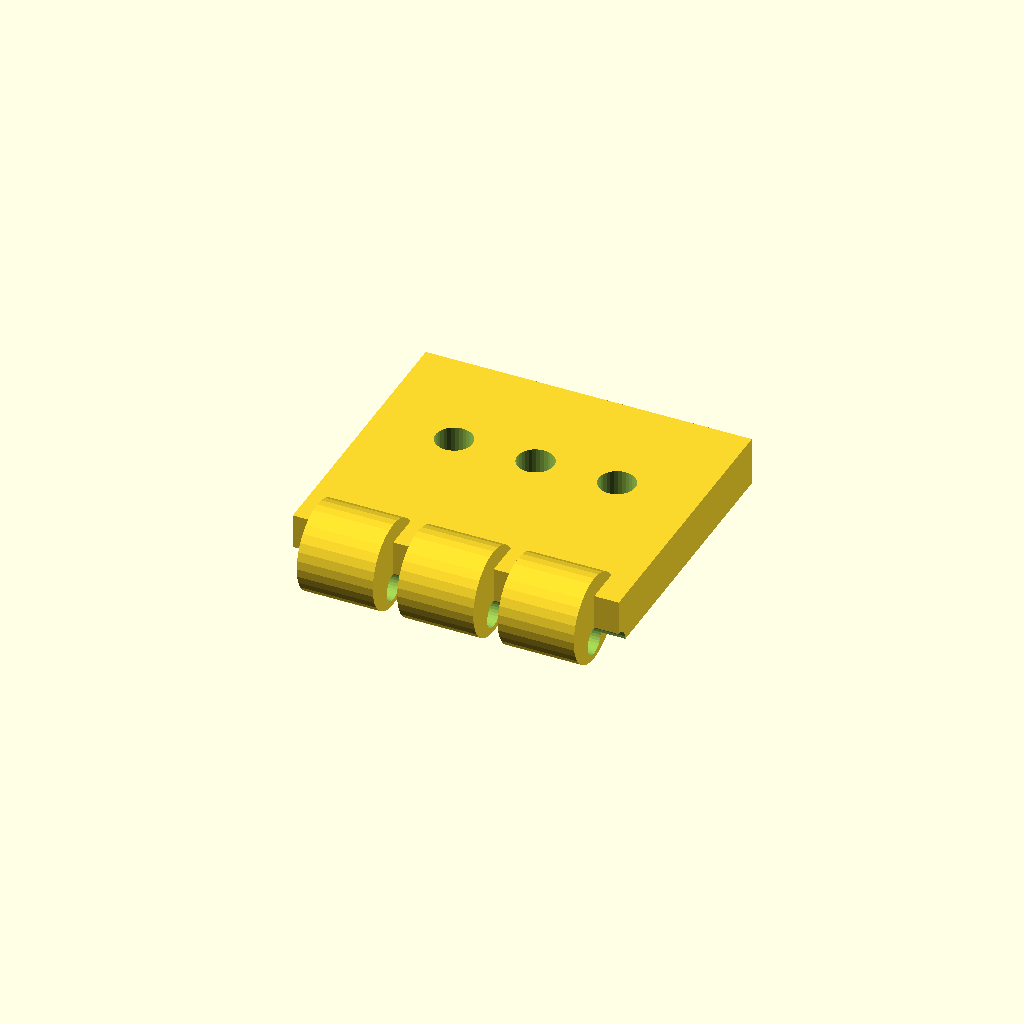
Cell 1 — every parameter at its default value.
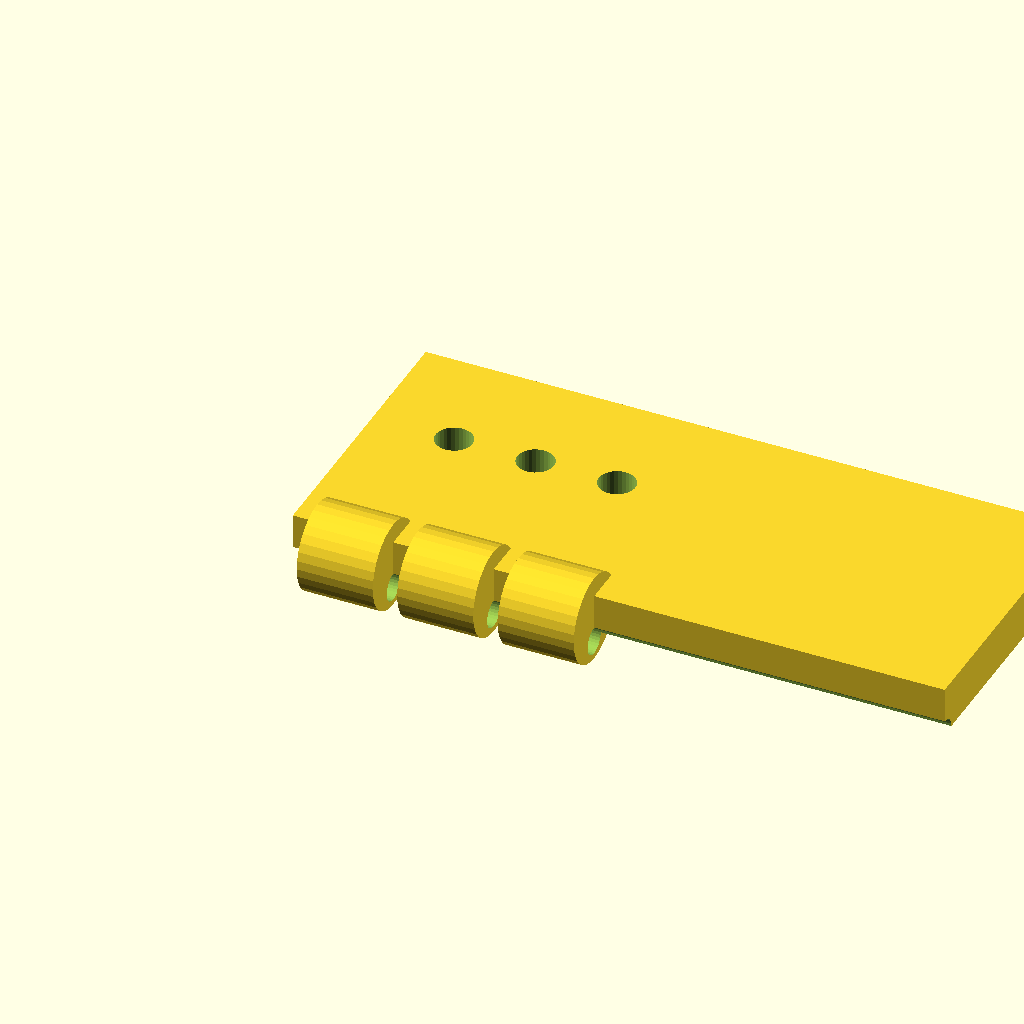
Cell 2 — leaf_len set to 80, the other parameters unchanged.
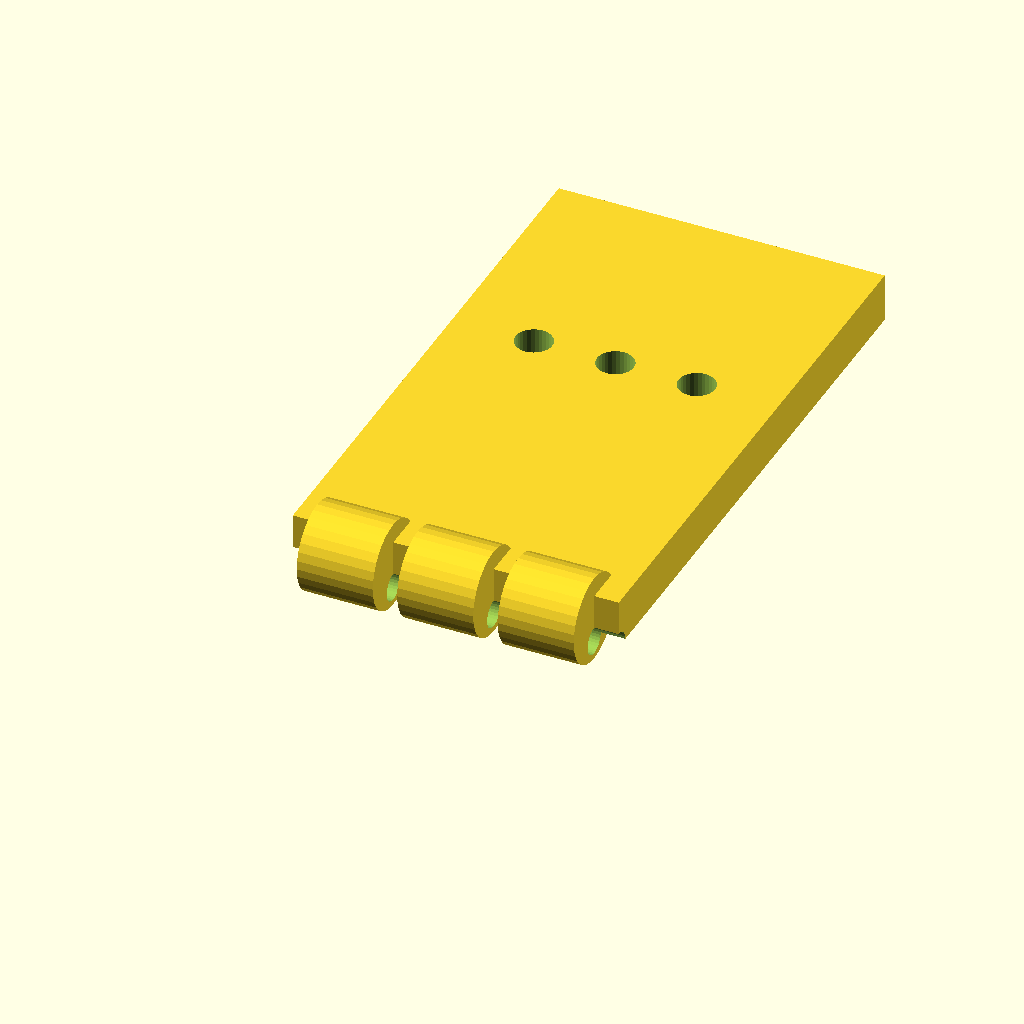
Cell 3 — leaf_w set to 70, the other parameters unchanged.
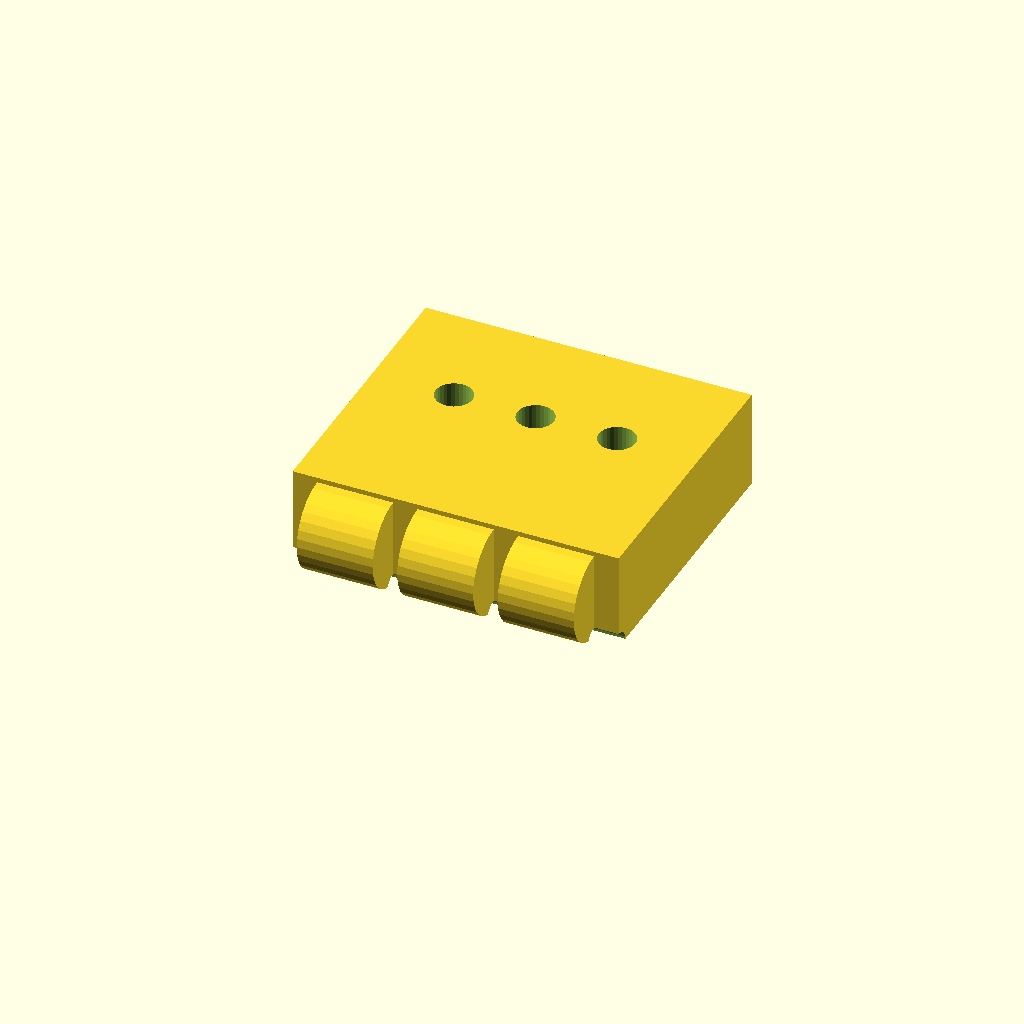
Cell 4 — leaf_t set to 12, the other parameters unchanged.
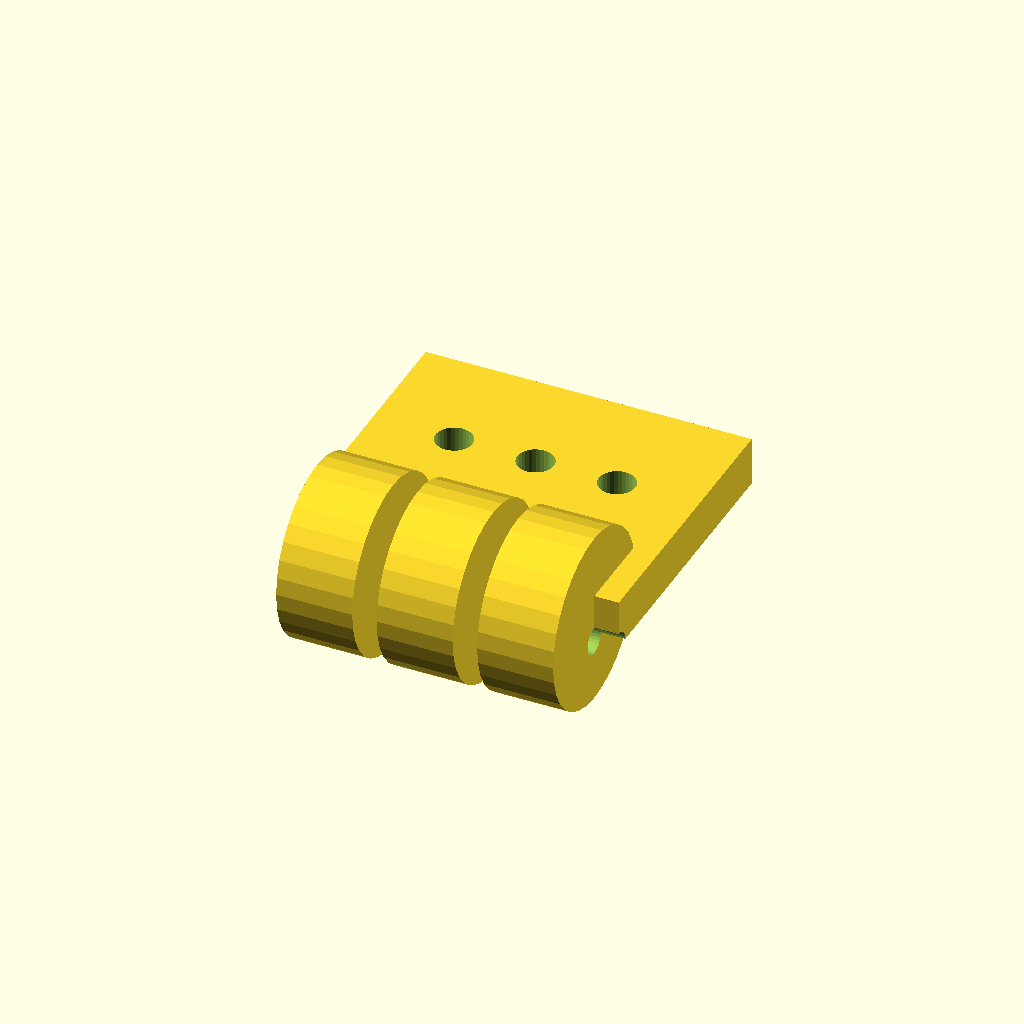
Cell 5: knuckle_d = 21.6 (everything else at default).
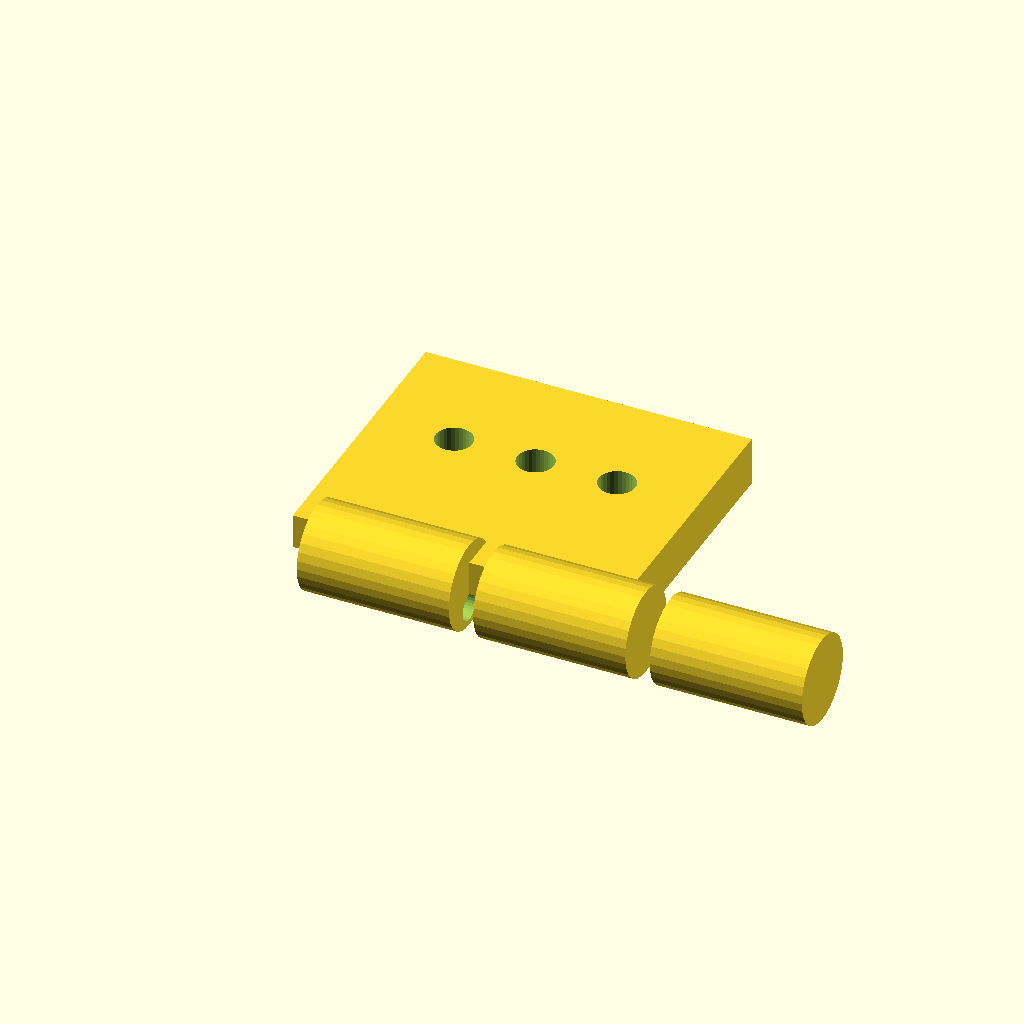
Cell 6 — knuckle_w set to 18.66, the other parameters unchanged.
One fixed orthographic camera (rotation 55°, 0°, 25°; colour scheme Cornfield) for every cell.
OpenSCAD source file optional_data/data/gen2/hinges/part_0001.scad:
$fn = 32;

// ----------------------------------------------------------------------
// Hinge leaf: 40 x 40.4 x 10.8 mm
// ----------------------------------------------------------------------

// --- parameters (mm) ---
leaf_len = 40;            // leaf length, X
leaf_w = 35;              // leaf width, Y
leaf_t = 6;               // leaf thickness
knuckle_d = 10.8;         // knuckle diameter
knuckle_w = 9.33;         // knuckle width
knuckle_n = 3;            // number of knuckles
pin_d = 3.46;             // pin bore
gap = 3;                  // gap between the knuckles
screw_d = 4.5;            // screw clearance

module leaf() {
  cube([leaf_len, leaf_w, leaf_t]);
}

module knuckles() {
  /* barrels sit on the leaf edge, the pin axis at half the leaf thickness */
  for (i = [0 : knuckle_n - 1])
    translate([gap + i * (knuckle_w + gap), 0, leaf_t * 0.5])
      rotate([0, 90, 0]) cylinder(h = knuckle_w, d = knuckle_d);
}

difference() {
  union() {
    leaf();
    knuckles();
  }
  rotate([0, 90, 0]) translate([0, 0, -1])
    cylinder(h = leaf_len + 2, d = pin_d);
  translate([10, leaf_w * 0.6, -1]) cylinder(h = leaf_t + 2, d = screw_d);
  translate([20, leaf_w * 0.6, -1]) cylinder(h = leaf_t + 2, d = screw_d);
  translate([30, leaf_w * 0.6, -1]) cylinder(h = leaf_t + 2, d = screw_d);
}
Parameter table extracted from the source (name, type, default, range or options):
leaf_len: number, default 40
leaf_w: number, default 35
leaf_t: number, default 6
knuckle_d: number, default 10.8
knuckle_w: number, default 9.33
knuckle_n: number, default 3
pin_d: number, default 3.46
gap: number, default 3
screw_d: number, default 4.5
